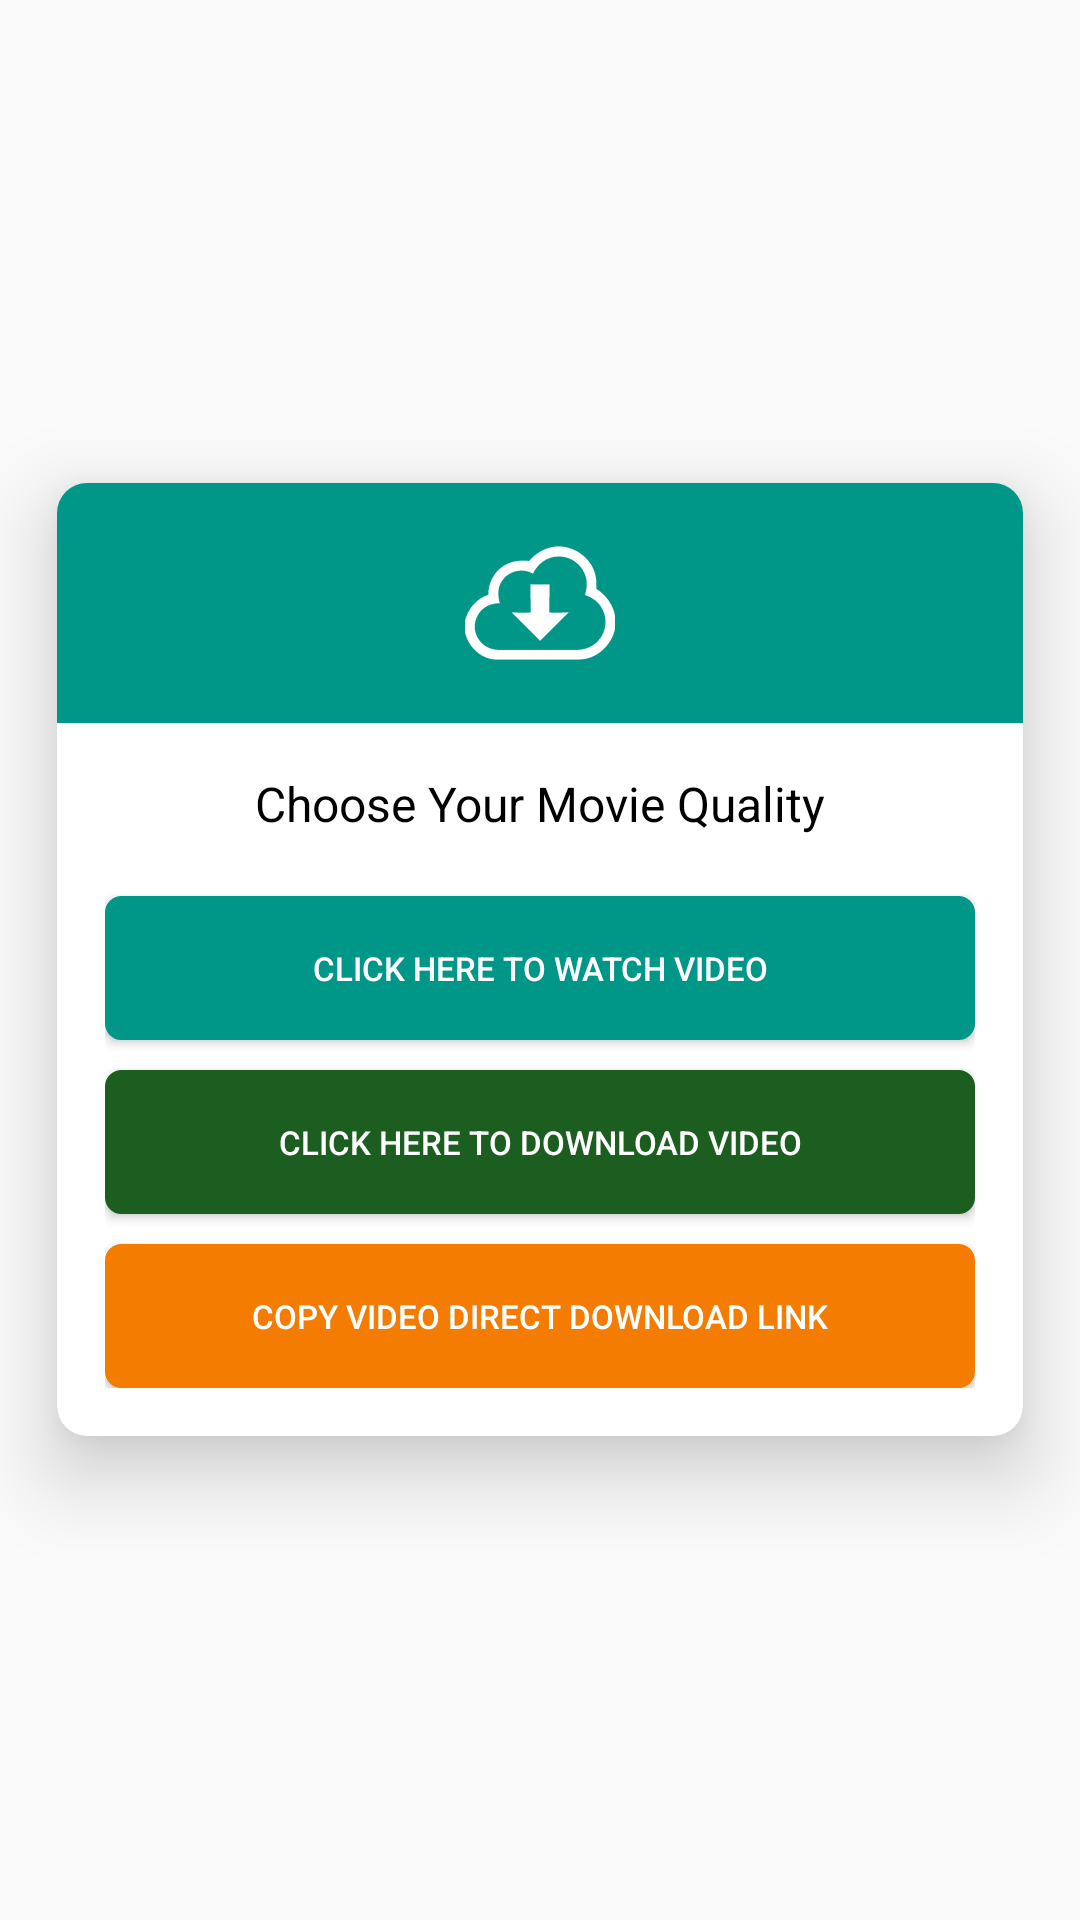

Layout XML and referenced resources for this Android screen:
<!-- AndroidManifest.xml: application theme AppTheme -->
<!-- res/layout/series_dialog.xml -->
<?xml version="1.0" encoding="utf-8"?>
<RelativeLayout xmlns:android="http://schemas.android.com/apk/res/android"
                xmlns:app="http://schemas.android.com/apk/res-auto"
                android:orientation="vertical"
                android:layout_width="match_parent"
                android:layout_height="match_parent"
                android:background="@android:color/transparent">

    <android.support.v7.widget.CardView
            android:layout_height="wrap_content"
            android:layout_width="wrap_content"
            app:cardCornerRadius="10dp"
            app:cardElevation="16dp"
            app:cardUseCompatPadding="true"
            app:cardBackgroundColor="@android:color/white"
            android:layout_centerVertical="true"
            android:layout_centerHorizontal="true">

        <RelativeLayout
                android:layout_width="wrap_content"
                android:layout_height="wrap_content">

            <RelativeLayout
                    android:layout_width="wrap_content"
                    android:layout_height="wrap_content"
                    android:id="@+id/relativelayout1">
                <View
                        android:layout_width="match_parent"
                        android:layout_height="80dp"
                        android:id="@+id/background"
                        android:background="@color/colorPrimary"
                />
                <ImageView
                        android:layout_width="50dp"
                        android:layout_height="50dp"
                        android:layout_centerVertical="true"
                        android:layout_centerHorizontal="true"
                        android:id="@+id/icon"
                        android:src="@drawable/ic_download_alert"
                />
            </RelativeLayout>

            <RelativeLayout
                    android:layout_width="wrap_content"
                    android:layout_height="wrap_content"
                    android:layout_below="@+id/relativelayout1"
                    android:padding="16dp">



                <LinearLayout
                        android:orientation="vertical"
                        android:layout_width="match_parent"
                        android:layout_height="wrap_content">

                    <TextView
                            android:layout_width="match_parent"
                            android:layout_height="wrap_content"
                            android:textColor="#000000"
                            android:textSize="16sp"
                            android:paddingRight="16dp"
                            android:paddingLeft="16dp"
                            android:gravity="center"
                            android:id="@+id/title"
                            android:textAlignment="center"
                            android:text="Choose Your Movie Quality"/>



                    <Button
                            android:textSize="11sp"
                            android:layout_marginTop="20dp"
                            android:layout_width="match_parent"
                            android:layout_height="wrap_content"
                            android:text="Click Here To Watch Video"
                            android:id="@+id/sdbutton"
                            android:background="@drawable/rectanglebutton_appcolor"
                            android:textColor="#ffffff"
                    />


                    <Button
                            android:textSize="11sp"
                            android:layout_marginTop="10dp"
                            android:layout_width="match_parent"
                            android:layout_height="wrap_content"
                            android:text="Click Here To Download Video"
                            android:id="@+id/hdbutton"
                            android:background="@drawable/rectanglebutton_download"
                            android:textColor="#ffffff"
                    />

                    <Button
                            android:textSize="11sp"
                            android:layout_marginTop="10dp"
                            android:layout_width="match_parent"
                            android:layout_height="wrap_content"
                            android:text="Copy video direct download link"
                            android:id="@+id/cancel_btn"
                            android:background="@drawable/rectanglebutton_help"
                            android:textColor="#ffffff"
                    />

                </LinearLayout>





            </RelativeLayout>


        </RelativeLayout>
    </android.support.v7.widget.CardView>

</RelativeLayout>
<!-- resources referenced by this layout -->
<resources>
  <color name="colorPrimary">#009688</color>
  <!-- drawable ic_download_alert (drawable) -->
  <vector android:height="24dp" android:viewportHeight="100"
      android:viewportWidth="100" android:width="24dp" xmlns:android="http://schemas.android.com/apk/res/android">
      <path android:fillColor="#ffffff"
          android:pathData="M42.7,22C47.1,16.8 53.4,13.2 60.2,12.4C69.4,11.5 78.9,16.3 83.9,24.2C87.1,29 87.9,34.9 87.5,40.6C93.9,44.5 98.6,51 100,58.5L100,67.1C97.7,78.6 87,88.2 75,87.6C56.7,87.6 38.3,87.7 20,87.6C10.1,87.1 2,78.8 0,69.3L0,62.1C1.8,54 7.7,47.1 15.6,44.5C15.5,36.7 19.4,29 26.1,25.1C31,21.9 37,21.4 42.7,22M45.3,30.4C38.4,26.3 28.7,28.6 24.5,35.5C21.5,39.8 21.9,45.3 23.1,50.1C20,50.2 16.9,50.7 14.3,52.3C7.5,56 4.4,65.2 7.9,72.1C10.4,78 16.7,81.5 23,81.3C40,81.4 57,81.4 74,81.3C79.6,81.4 85.3,79.3 89,75C94.6,69 95.3,59.1 90.6,52.4C88.2,48.5 84.2,46.1 80,44.6C81.5,40 81.8,34.8 79.7,30.3C76.9,23.5 69.6,18.5 62,19C54.8,19 48.3,23.9 45.3,30.4Z"
          android:strokeColor="#ffffff" android:strokeWidth="0.09375"/>
      <path android:fillColor="#ffffff"
          android:pathData="M43.7,37.7C47.9,37.6 52.1,37.6 56.3,37.7C56.2,43.9 56.3,50.1 56.2,56.4C60.4,56.5 64.7,56.4 69,56.4C62.5,62.6 56.4,69 50.1,75.2C43.9,68.9 37.5,62.7 31.3,56.4C35.5,56.4 39.7,56.5 43.8,56.4C43.7,50.1 43.8,43.9 43.7,37.7Z"
          android:strokeColor="#ffffff" android:strokeWidth="0.09375"/>
  </vector>
  <!-- drawable rectanglebutton_appcolor (drawable) -->
  <?xml version="1.0" encoding="utf-8"?>
  <shape xmlns:android="http://schemas.android.com/apk/res/android">
  
      <stroke android:color="@color/colorPrimary" android:width="1dp"/>
      <solid android:color="@color/colorPrimary"/>
      <corners android:radius="5dp"/>
  
  </shape>
  <!-- drawable rectanglebutton_download (drawable) -->
  <?xml version="1.0" encoding="utf-8"?>
  <shape xmlns:android="http://schemas.android.com/apk/res/android">
  
      <stroke android:color="@color/blue_out" android:width="1dp"/>
      <solid android:color="@color/blue_out"/>
      <corners android:radius="5dp"/>
  
  </shape>
  <!-- drawable rectanglebutton_help (drawable) -->
  <?xml version="1.0" encoding="utf-8"?>
  <shape xmlns:android="http://schemas.android.com/apk/res/android">
  
      <stroke android:color="@color/status4" android:width="1dp"/>
      <solid android:color="@color/status4"/>
      <corners android:radius="5dp"/>
  
  </shape>
  <style name="AppTheme" parent="MyMaterialTheme.Base">
  
  
      </style>
  <color name="blue_out">#1b5e20</color>
  <color name="status4">#f47c00</color>
  <style name="MyMaterialTheme.Base" parent="Theme.AppCompat.Light.NoActionBar">
          <item name="windowNoTitle">true</item>
          <item name="windowActionBar">false</item>
          <item name="colorPrimary">@color/colorPrimary</item>
          <item name="colorPrimaryDark">@color/colorPrimaryDark</item>
          <item name="colorAccent">@color/yello</item>
      </style>
  <color name="colorPrimaryDark">#004d40</color>
  <color name="yello">#f7f454</color>
</resources>
